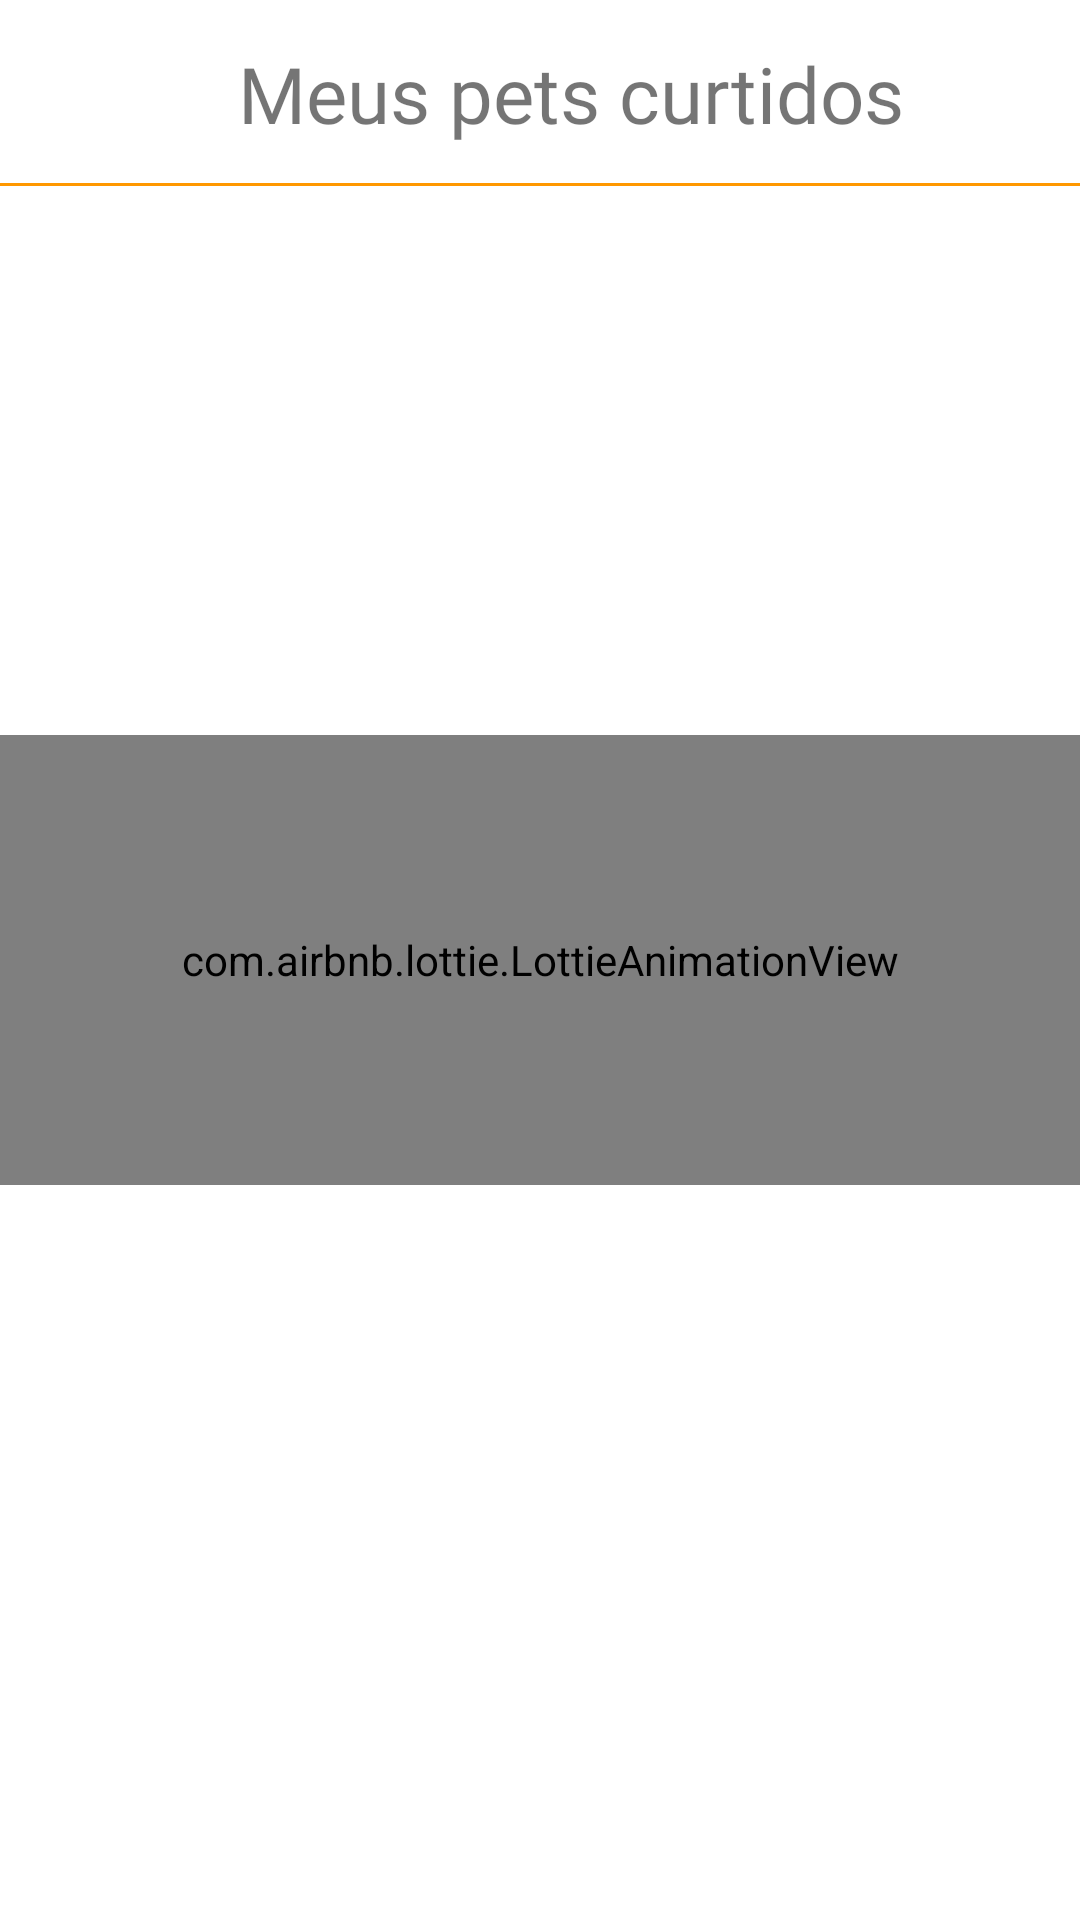

This screen was rendered from an Android layout file. Write that file and the resources it references.
<!-- AndroidManifest.xml: application theme Theme.PetMatch -->
<!-- res/layout/activity_my_pets_liked.xml -->
<?xml version="1.0" encoding="utf-8"?>
<androidx.constraintlayout.widget.ConstraintLayout xmlns:android="http://schemas.android.com/apk/res/android"
    xmlns:app="http://schemas.android.com/apk/res-auto"
    xmlns:tools="http://schemas.android.com/tools"
    android:layout_width="match_parent"
    android:layout_height="match_parent"
    android:background="#FFFFFF"
    tools:context=".activities.pet.mypetsliked.MyPetsLikedActivity">

    <androidx.constraintlayout.widget.ConstraintLayout
        android:id="@+id/toolbar"
        android:layout_width="match_parent"
        android:layout_height="wrap_content"
        app:layout_constraintTop_toTopOf="parent"
        app:layout_constraintStart_toStartOf="parent"
        app:layout_constraintEnd_toEndOf="parent">

        <ImageView
            android:id="@+id/arrowBack"
            android:layout_width="40dp"
            android:layout_height="40dp"
            android:src="@drawable/ic_arrow_back"
            android:layout_marginStart="16dp"
            android:layout_marginTop="5dp"
            android:layout_marginBottom="5dp"
            app:layout_constraintTop_toTopOf="parent"
            app:layout_constraintBottom_toBottomOf="parent"
            app:layout_constraintStart_toStartOf="parent" />

        <TextView
            android:id="@+id/titleToolbar"
            android:layout_width="0dp"
            android:layout_height="wrap_content"
            android:text="Meus pets curtidos"
            android:textSize="26sp"
            android:fontFamily="@font/circular_std_medium"
            android:textAlignment="center"
            android:layout_marginTop="5dp"
            android:layout_marginBottom="5dp"
            android:layout_marginStart="20dp"
            app:layout_constraintTop_toTopOf="parent"
            app:layout_constraintBottom_toBottomOf="parent"
            app:layout_constraintStart_toStartOf="parent"
            app:layout_constraintEnd_toEndOf="parent" />

        <View
            android:id="@+id/view"
            android:layout_width="match_parent"
            android:layout_height="1dp"
            android:background="@color/orange"
            android:layout_marginTop="10dp"
            app:layout_constraintTop_toBottomOf="@id/arrowBack"
            app:layout_constraintStart_toStartOf="parent"
            app:layout_constraintEnd_toEndOf="parent"/>

    </androidx.constraintlayout.widget.ConstraintLayout>

    <ScrollView
        android:id="@+id/scrollViewMyPetsLiked"
        android:layout_width="match_parent"
        android:layout_height="wrap_content"
        app:layout_constraintTop_toBottomOf="@id/toolbar"
        android:visibility="gone">

        <LinearLayout
            android:id="@+id/card"
            android:layout_width="match_parent"
            android:layout_height="wrap_content"
            android:orientation="vertical"
            android:gravity="center_horizontal"
            android:paddingBottom="30dp">

            <androidx.recyclerview.widget.RecyclerView
                android:id="@+id/mypetsliked_list_recyclerview"
                android:layout_width="match_parent"
                android:layout_height="wrap_content"
                tools:listitem="@layout/layout_card_my_pets_liked"
                tools:itemCount="1"
                android:layout_margin="16dp"/>

        </LinearLayout>

    </ScrollView>

    <com.airbnb.lottie.LottieAnimationView
        android:id="@+id/animationViewMyPetsLiked"
        android:layout_width="0dp"
        android:layout_height="150dp"
        app:layout_constraintBottom_toBottomOf="parent"
        app:layout_constraintEnd_toEndOf="parent"
        app:layout_constraintStart_toStartOf="parent"
        app:layout_constraintTop_toTopOf="parent"
        app:lottie_autoPlay="true"
        app:lottie_loop="true"
        app:lottie_rawRes="@raw/dog"
        android:visibility="visible"/>

    <LinearLayout
        android:visibility="gone"
        android:id="@+id/animationViewErrorMyPetsLiked"
        android:layout_width="0dp"
        android:layout_height="0dp"
        android:gravity="center"
        app:layout_constraintTop_toBottomOf="@id/toolbar"
        app:layout_constraintBottom_toBottomOf="parent"
        app:layout_constraintStart_toStartOf="parent"
        app:layout_constraintEnd_toEndOf="parent"
        android:orientation="vertical"
        >

        <com.airbnb.lottie.LottieAnimationView
            android:layout_width="200dp"
            android:layout_height="200dp"
            app:layout_constraintEnd_toEndOf="parent"
            app:layout_constraintStart_toStartOf="parent"
            app:layout_constraintTop_toBottomOf="@+id/scrollView"
            app:lottie_autoPlay="true"
            app:lottie_loop="true"
            app:lottie_rawRes="@raw/gif_error_dog" />

        <TextView
            android:layout_width="wrap_content"
            android:layout_height="wrap_content"
            android:layout_marginStart="16dp"
            android:layout_marginEnd="16sp"
            android:fontFamily="@font/circular_std_medium"
            android:text="Você não possui nenhum pet curtido. :("
            android:textAlignment="center"
            android:textSize="18sp"
            app:layout_constraintBottom_toBottomOf="parent"
            app:layout_constraintEnd_toEndOf="parent"
            app:layout_constraintStart_toStartOf="parent"
            app:layout_constraintTop_toBottomOf="@+id/animationViewError"
            android:layout_marginBottom="150dp"/>

    </LinearLayout>

</androidx.constraintlayout.widget.ConstraintLayout>
<!-- res/layout/layout_card_my_pets_liked.xml (included above) -->
<?xml version="1.0" encoding="utf-8"?>
<androidx.cardview.widget.CardView
    android:layout_width="match_parent"
    android:layout_height="wrap_content"
    xmlns:android="http://schemas.android.com/apk/res/android"
    xmlns:app="http://schemas.android.com/apk/res-auto"
    app:cardCornerRadius="20dp"
    android:layout_margin="12dp">

    <androidx.constraintlayout.widget.ConstraintLayout android:id="@+id/btn_new_pet"
        android:layout_width="match_parent"
        android:layout_height="260dp"
        android:paddingBottom="10dp"
        android:background="@drawable/background_card_my_pets"
        android:elevation="20dp">

        <TextView
            android:id="@+id/tv_title"
            android:layout_width="0dp"
            android:layout_height="wrap_content"
            android:text="%s gostou do(a) %s."
            android:textColor="#595959"
            android:textStyle="bold"
            android:textSize="18sp"
            android:fontFamily="@font/circular_std_medium"
            app:layout_constraintStart_toStartOf="parent"
            app:layout_constraintTop_toTopOf="parent"
            app:layout_constraintEnd_toEndOf="parent"
            android:textAlignment="center"
            android:layout_marginStart="20dp"
            android:layout_marginEnd="20dp"
            android:layout_marginTop="10dp"/>

        <LinearLayout
            android:id="@+id/grid"
            android:layout_width="wrap_content"
            android:layout_height="wrap_content"
            android:layout_marginTop="20dp"
            app:layout_constraintTop_toBottomOf="@id/tv_title"
            app:layout_constraintStart_toStartOf="parent"
            app:layout_constraintEnd_toEndOf="parent" >

        <androidx.constraintlayout.widget.ConstraintLayout
            android:id="@+id/imgPet"
            android:layout_width="87dp"
            android:layout_height="87dp"
            android:background="@drawable/background_button_add_image">

            <de.hdodenhof.circleimageview.CircleImageView
                android:id="@+id/img_preview"
                android:layout_width="85dp"
                android:layout_height="85dp"
                android:src="@drawable/img_new_user"
                app:layout_constraintTop_toTopOf="parent"
                app:layout_constraintBottom_toBottomOf="parent"
                app:layout_constraintEnd_toEndOf="parent"
                app:layout_constraintStart_toStartOf="parent"/>

        </androidx.constraintlayout.widget.ConstraintLayout>

            <androidx.constraintlayout.widget.ConstraintLayout
                android:id="@+id/imgUser"
                android:layout_width="87dp"
                android:layout_height="87dp"
                android:background="@drawable/background_button_add_image"
                android:layout_marginStart="20dp">

                <de.hdodenhof.circleimageview.CircleImageView
                    android:id="@+id/img_preview2"
                    android:layout_width="85dp"
                    android:layout_height="85dp"
                    android:src="@drawable/img_new_user"
                    app:layout_constraintTop_toTopOf="parent"
                    app:layout_constraintBottom_toBottomOf="parent"
                    app:layout_constraintEnd_toEndOf="parent"
                    app:layout_constraintStart_toStartOf="parent"/>

            </androidx.constraintlayout.widget.ConstraintLayout>

        </LinearLayout>

        <TextView
            android:id="@+id/tv_description_like"
            android:layout_width="0dp"
            android:layout_height="wrap_content"
            android:text="Veja as informaçôes de %s e curta para que o pet possa ser adotado."
            app:layout_constraintTop_toBottomOf="@id/grid"
            app:layout_constraintStart_toStartOf="parent"
            app:layout_constraintEnd_toEndOf="parent"
            android:textAlignment="center"
            android:layout_marginTop="20dp"
            android:fontFamily="@font/circular_std_medium"
            android:textSize="14sp"
            android:layout_marginStart="40dp"
            android:layout_marginEnd="40dp" />

        <TextView
            android:layout_width="wrap_content"
            android:layout_height="wrap_content"
            android:text="Ver informaçôes"
            app:layout_constraintTop_toBottomOf="@id/tv_description_like"
            app:layout_constraintStart_toStartOf="parent"
            app:layout_constraintEnd_toEndOf="parent"
            android:layout_marginTop="15dp"
            android:textSize="14sp"
            android:textColor="@color/light_blue2" />


    </androidx.constraintlayout.widget.ConstraintLayout>
</androidx.cardview.widget.CardView>
<!-- resources referenced by this layout -->
<resources>
  <color name="light_blue2">#309090</color>
  <color name="orange">#FF9800</color>
  <!-- drawable background_button_add_image (drawable) -->
  <?xml version="1.0" encoding="utf-8"?>
  <shape xmlns:android="http://schemas.android.com/apk/res/android"
              android:innerRadius="0dp"
              android:shape="ring"
              android:thicknessRatio="2"
              android:useLevel="false" >
              <solid android:color="@android:color/transparent" />
  
              <stroke
                  android:width="2dp"
                  android:color="@color/orange" />
  </shape>
  <style name="Theme.PetMatch" parent="Theme.AppCompat.DayNight.NoActionBar">
          
          <item name="colorPrimary">@color/grey_3</item>
          <item name="colorPrimaryVariant">@color/grey_3</item>
          <item name="colorOnPrimary">@color/white</item>
          
          <item name="colorSecondary">@color/teal_200</item>
          <item name="colorSecondaryVariant">@color/teal_700</item>
          <item name="colorOnSecondary">@color/black</item>
          
          <item name="android:statusBarColor" tools:targetApi="l">?attr/colorPrimaryVariant</item>
          
      </style>
  <color name="grey_3">#5C5C5C</color>
  <color name="white">#FFFFFFFF</color>
  <color name="teal_200">#FF03DAC5</color>
  <color name="teal_700">#FF018786</color>
  <color name="black">#FF000000</color>
</resources>
